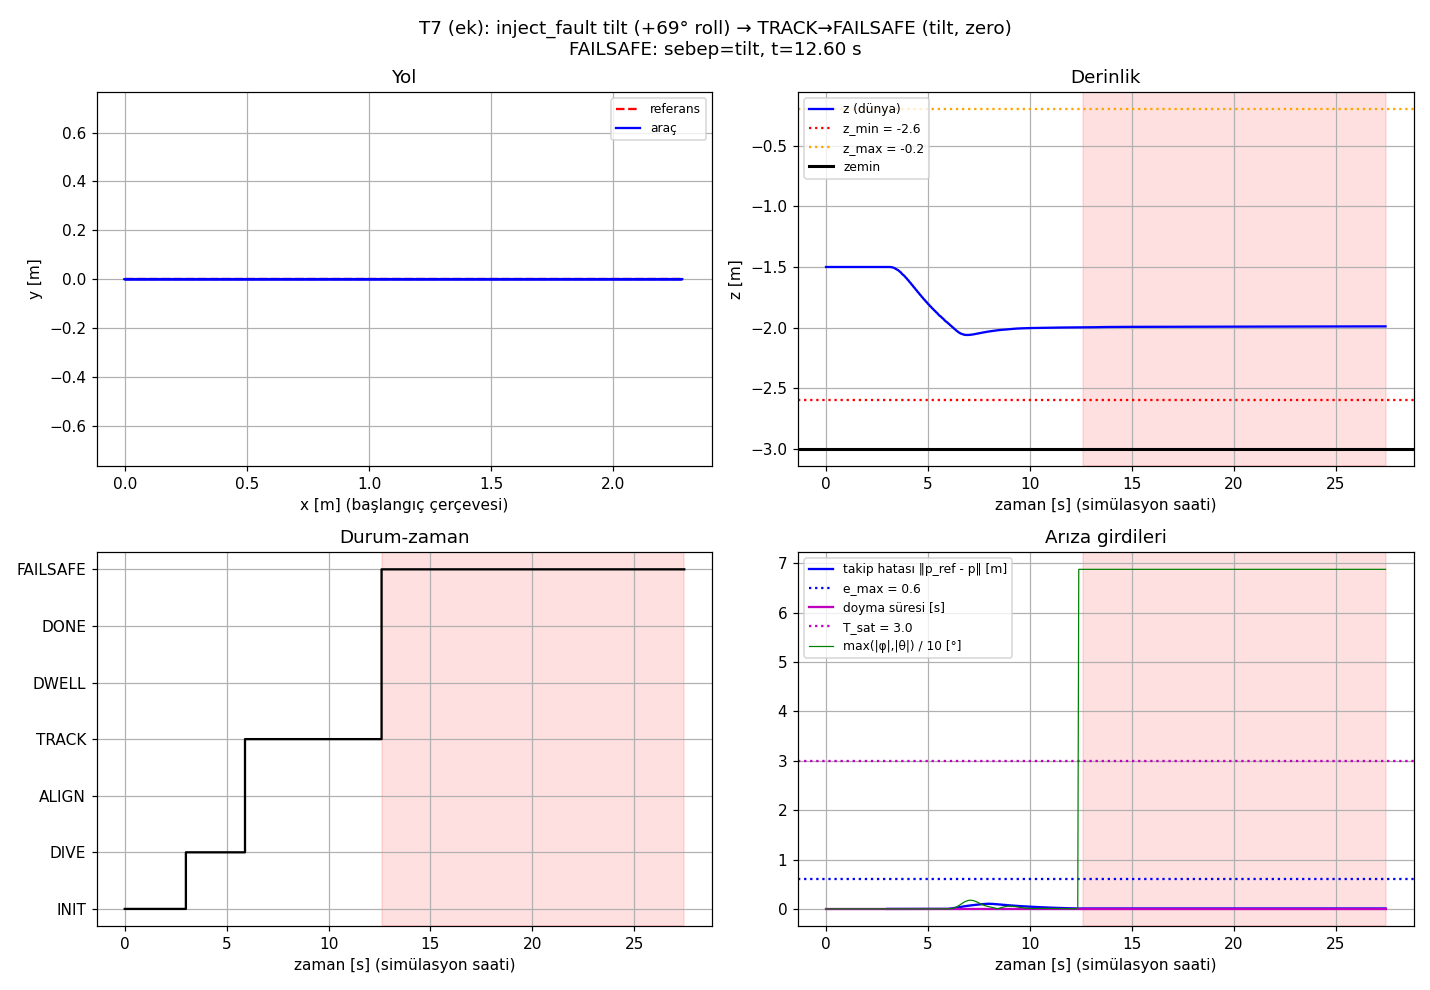

The data file committed next to this chart (first rows):
t, wall, state, mode, fault, x, y, z, roll, pitch, xs, ys, rx, ry, err, sat_time, age
0.000, 1.577, INIT, zero, , 1.4048647897389523e-28, 0.0, -1.5, 0.0, 2.1685569654519185e-28, , , , , , 0.0, 0.010
0.050, 1.626, INIT, zero, , 1.4048647897389523e-28, 0.0, -1.5, 0.0, 2.1685569654519185e-28, , , , , , 0.0, 0.020
0.100, 1.677, INIT, zero, , 1.4963488111759158e-25, 0.0, -1.5, 0.0, 2.3097704400712864e-25, , , , , , 0.0, 0.010
0.150, 1.726, INIT, zero, , 4.0479071875975027e-25, 0.0, -1.5, 0.0, 6.248362885501493e-25, , , , , , 0.0, 0.020
0.200, 1.776, INIT, zero, , 7.977348456345395e-25, 0.0, -1.5, 0.0, 1.2313841438018892e-24, , , , , , 0.0, 0.010
0.250, 1.826, INIT, zero, , 9.949285995239805e-25, 0.0, -1.5, 0.0, 1.5357713176278948e-24, , , , , , 0.0, 0.020
0.300, 1.876, INIT, zero, , 1.4049779637457574e-24, 0.0, -1.5, 0.0, 2.1687198435669466e-24, , , , , , 0.0, 0.010
0.350, 1.926, INIT, zero, , 1.808470196771087e-24, 0.0, -1.5, 0.0, 2.7915448707774813e-24, , , , , , 0.0, 0.020
0.400, 1.976, INIT, zero, , 2.4301692693854426e-24, 0.0, -1.5, 0.0, 3.75118714310388e-24, , , , , , 0.0, 0.010
0.450, 2.026, INIT, zero, , 2.854546666339915e-24, 0.0, -1.5, 0.0, 4.406244962745319e-24, , , , , , 0.0, 0.020
0.500, 2.076, INIT, zero, , 3.69469810280874e-24, 0.0, -1.5, 0.0, 5.703074350786959e-24, , , , , , 0.0, 0.010
0.550, 2.126, INIT, zero, , 4.1253165288559886e-24, 0.0, -1.5, 0.0, 6.367759165384585e-24, , , , , , 0.0, 0.020
0.600, 2.176, INIT, zero, , 4.962113841157073e-24, 0.0, -1.5, 0.0, 7.659398654505096e-24, , , , , , 0.0, 0.010
0.650, 2.226, INIT, zero, , 5.6127588822156346e-24, 0.0, -1.5, 0.0, 8.663696852533028e-24, , , , , , 0.0, 0.020
0.700, 2.276, INIT, zero, , 6.709367132854221e-24, 0.0, -1.5, 0.0, 1.035634687198616e-23, , , , , , 0.0, 0.010
0.750, 2.326, INIT, zero, , 7.345007143121028e-24, 0.0, -1.5, 0.0, 1.1337471140084439e-23, , , , , , 0.0, 0.020
0.800, 2.376, INIT, zero, , 8.462084763736745e-24, 0.0, -1.5, 0.0, 1.3061693375202858e-23, , , , , , 0.0, 0.009
0.850, 2.427, INIT, zero, , 9.406663337951877e-24, 0.0, -1.5, 0.0, 1.451964990566778e-23, , , , , , 0.0, 0.020
0.900, 2.477, INIT, zero, , 1.0649379068320065e-23, 0.0, -1.5, 0.0, 1.6437765036072886e-23, , , , , , 0.0, 0.010
0.950, 2.527, INIT, zero, , 1.1515493844392546e-23, 0.0, -1.5, 0.0, 1.777459092367026e-23, , , , , , 0.0, 0.021
1.000, 2.577, INIT, zero, , 1.2869844705476065e-23, 0.0, -1.5, 0.0, 1.9864979052552135e-23, , , , , , 0.0, 0.010
1.050, 2.627, INIT, zero, , 1.3808802868465636e-23, 0.0, -1.5, 0.0, 2.1314212035258854e-23, , , , , , 0.0, 0.021
1.100, 2.677, INIT, zero, , 1.5270084015636594e-23, 0.0, -1.5, 0.0, 2.3569602808878845e-23, , , , , , 0.0, 0.010
1.150, 2.727, INIT, zero, , 1.6176624795854232e-23, 0.0, -1.5, 0.0, 2.4968775975438415e-23, , , , , , 0.0, 0.020
1.200, 2.777, INIT, zero, , 1.784210670268326e-23, 0.0, -1.5, 0.0, 2.753928900077691e-23, , , , , , 0.0, 0.010
1.250, 2.827, INIT, zero, , 1.8917345589781716e-23, 0.0, -1.5, 0.0, 2.919880078972136e-23, , , , , , 0.0, 0.020
1.300, 2.877, INIT, zero, , 2.0465930476404268e-23, 0.0, -1.5, 0.0, 3.158884577707448e-23, , , , , , 0.0, 0.010
1.350, 2.927, INIT, zero, , 2.1602297236370716e-23, 0.0, -1.5, 0.0, 3.334266634117018e-23, , , , , , 0.0, 0.020
1.400, 2.976, INIT, zero, , 2.3471555789406664e-23, 0.0, -1.5, 0.0, 3.622756829206793e-23, , , , , , 0.0, 0.010
1.450, 3.027, INIT, zero, , 2.4671015677187688e-23, 0.0, -1.5, 0.0, 3.807872141890628e-23, , , , , , 0.0, 0.020
1.500, 3.076, INIT, zero, , 2.6389479569178055e-23, 0.0, -1.5, 0.0, 4.0730835521443327e-23, , , , , , 0.0, 0.010
1.550, 3.127, INIT, zero, , 2.7644325273570496e-23, 0.0, -1.5, 0.0, 4.2667423365498624e-23, , , , , , 0.0, 0.020
1.600, 3.177, INIT, zero, , 2.969821990885521e-23, 0.0, -1.5, 0.0, 4.5837133499871823e-23, , , , , , 0.0, 0.010
1.650, 3.227, INIT, zero, , 3.1010014730158984e-23, 0.0, -1.5, 0.0, 4.7861558584126507e-23, , , , , , 0.0, 0.020
1.700, 3.277, INIT, zero, , 3.301702991101891e-23, 0.0, -1.5, 0.0, 5.0958841874408504e-23, , , , , , 0.0, 0.011
1.750, 3.327, INIT, zero, , 3.4243287520568613e-23, 0.0, -1.5, 0.0, 5.28512142162552e-23, , , , , , 0.0, 0.020
1.800, 3.376, INIT, zero, , 3.6322825151552065e-23, 0.0, -1.5, 0.0, 5.606033548738002e-23, , , , , , 0.0, 0.010
1.850, 3.427, INIT, zero, , 3.780440971286054e-23, 0.0, -1.5, 0.0, 5.834667023442661e-23, , , , , , 0.0, 0.020
1.900, 3.477, INIT, zero, , 3.9956808786379004e-23, 0.0, -1.5, 0.0, 6.166813809545541e-23, , , , , , 0.0, 0.010
1.950, 3.527, INIT, zero, , 4.1487865519807597e-23, 0.0, -1.5, 0.0, 6.403074965233124e-23, , , , , , 0.0, 0.021
2.000, 3.577, INIT, zero, , 4.370877048419942e-23, 0.0, -1.5, 0.0, 6.74578329318928e-23, , , , , , 0.0, 0.010
2.050, 3.627, INIT, zero, , 4.5059787504976607e-23, 0.0, -1.5, 0.0, 6.954256108541572e-23, , , , , , 0.0, 0.020
2.100, 3.676, INIT, zero, , 4.7341252518385304e-23, 0.0, -1.5, 0.0, 7.306299522112523e-23, , , , , , 0.0, 0.009
2.150, 3.727, INIT, zero, , 4.895975384136178e-23, 0.0, -1.5, 0.0, 7.556039912445709e-23, , , , , , 0.0, 0.020
2.200, 3.776, INIT, zero, , 5.1301471499550787e-23, 0.0, -1.5, 0.0, 7.917369428781742e-23, , , , , , 0.0, 0.009
2.250, 3.826, INIT, zero, , 5.296069231211723e-23, 0.0, -1.5, 0.0, 8.173384879621414e-23, , , , , , 0.0, 0.020
2.300, 3.877, INIT, zero, , 5.535851845949813e-23, 0.0, -1.5, 0.0, 8.543360091850313e-23, , , , , , 0.0, 0.010
2.350, 3.927, INIT, zero, , 5.681223134554506e-23, 0.0, -1.5, 0.0, 8.767658839644674e-23, , , , , , 0.0, 0.020
2.400, 3.976, INIT, zero, , 5.925914730558519e-23, 0.0, -1.5, 0.0, 9.14519661438378e-23, , , , , , 0.0, 0.010
2.450, 4.027, INIT, zero, , 6.098925331861793e-23, 0.0, -1.5, 0.0, 9.412132338648122e-23, , , , , , 0.0, 0.020
2.500, 4.076, INIT, zero, , 6.34844498227416e-23, 0.0, -1.5, 0.0, 9.797106189850573e-23, , , , , , 0.0, 0.010
2.550, 4.127, INIT, zero, , 6.524697357027428e-23, 0.0, -1.5, 0.0, 1.006903413953402e-22, , , , , , 0.0, 0.020
2.600, 4.176, INIT, zero, , 6.778653254271176e-23, 0.0, -1.5, 0.0, 1.0460838652421713e-22, , , , , , 0.0, 0.009
2.650, 4.227, INIT, zero, , 6.932201499019533e-23, 0.0, -1.5, 0.0, 1.0697729680933956e-22, , , , , , 0.0, 0.020
2.700, 4.276, INIT, zero, , 7.189981905229882e-23, 0.0, -1.5, 0.0, 1.1095421048869489e-22, , , , , , 0.0, 0.010
2.750, 4.327, INIT, zero, , 7.371757153344824e-23, 0.0, -1.5, 0.0, 1.1375850062238685e-22, , , , , , 0.0, 0.020
2.800, 4.376, INIT, zero, , 7.633236086394071e-23, 0.0, -1.5, 0.0, 1.1779232240747046e-22, , , , , , 0.0, 0.010
2.850, 4.426, INIT, zero, , 7.817470724618835e-23, 0.0, -1.5, 0.0, 1.206344461920174e-22, , , , , , 0.0, 0.020
2.900, 4.476, INIT, zero, , 8.082280141728019e-23, 0.0, -1.5, 0.0, 1.2471948979807957e-22, , , , , , 0.0, 0.010
2.950, 4.527, INIT, zero, , 8.242033139103682e-23, 0.0, -1.5, 0.0, 1.2718385039340394e-22, , , , , , 0.0, 0.020
... 490 more rows
